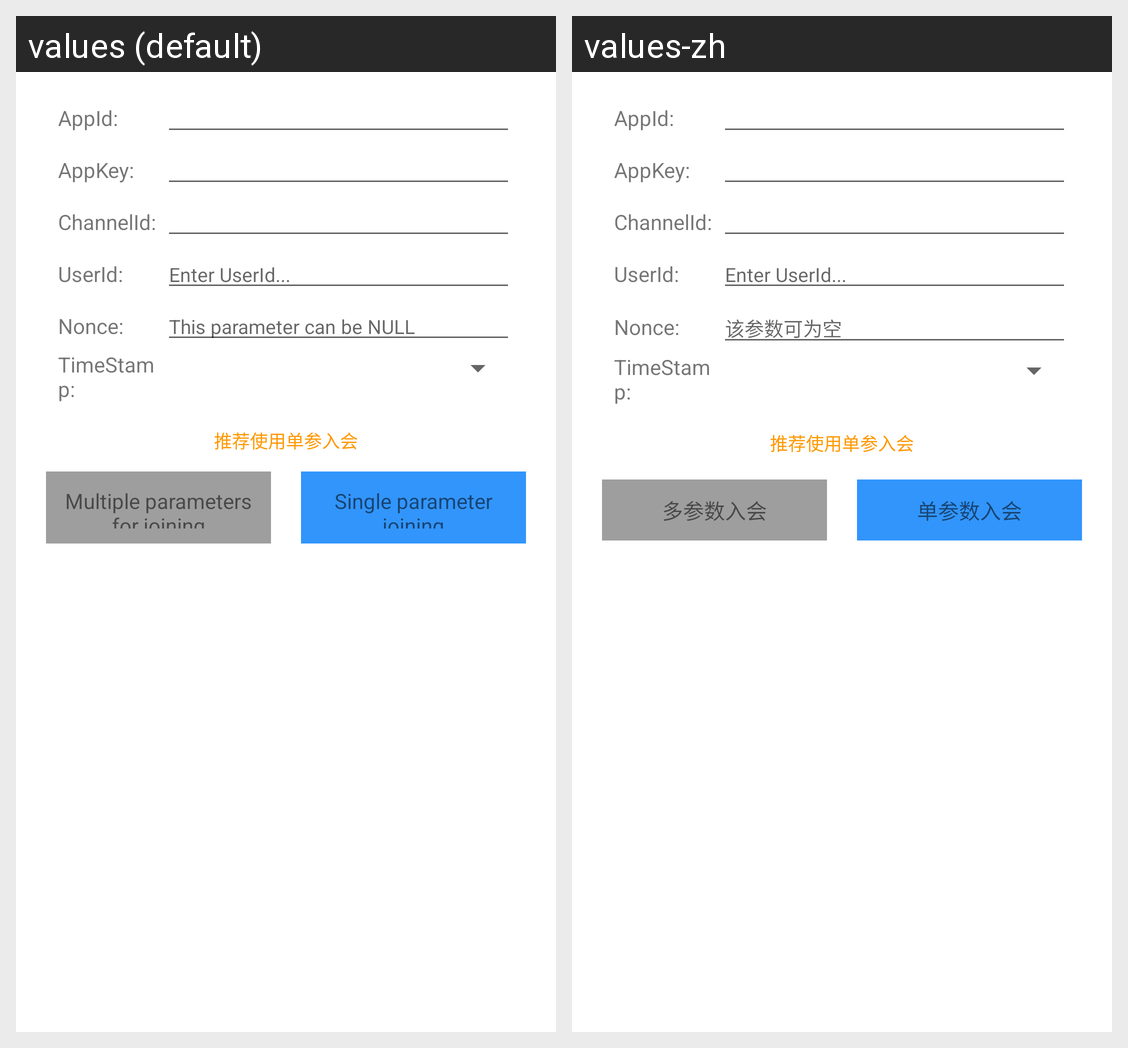

The same Android screen rendered under two of its app's locales, left to right. List the strings drawn on it with the default value and each locale's translation.
Android screen res/layout/activity_token_verfiy.xml rendered under 2 locales, left to right: values (default), values-zh. Device: Nexus 5 (rendered at 1080×1920; each locale shown at half size, 540×960, under a caption strip naming it); theme Theme.MaterialComponents.DayNight.NoActionBar.
Strings drawn on this screen, with the default value and each locale's value (text and hints the layout hard-codes, and strings that could not be matched under every locale, appear in the picture but are not listed):

parameters_could_null
  values: This parameter can be NULL
  values-zh: 该参数可为空

multiple_parameters_join
  values: Multiple parameters for joining
  values-zh: 多参数入会

signle_parameters_join
  values: Single parameter joining
  values-zh: 单参数入会
